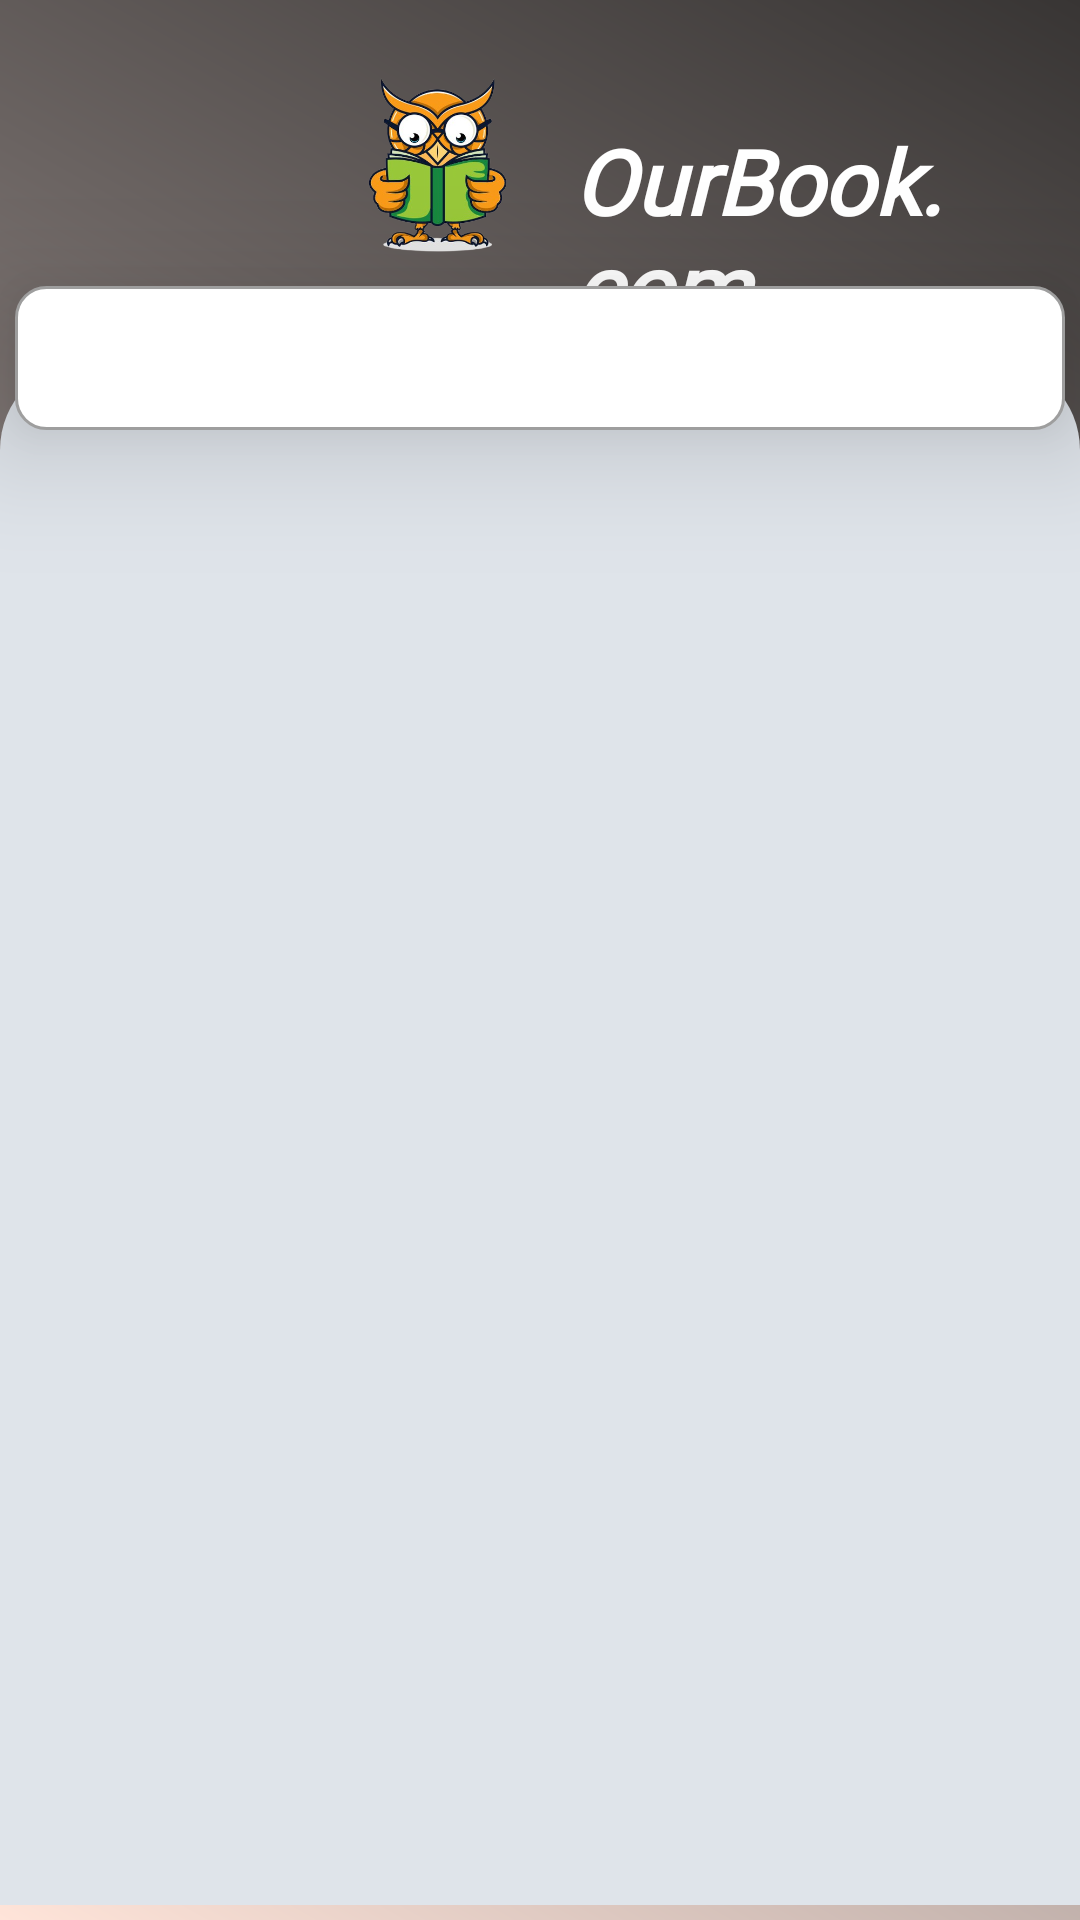

Android layout source for this screen:
<!-- AndroidManifest.xml: application theme Theme.AndroidProject_Coupon -->
<!-- res/layout/fragment_shop.xml -->
<?xml version="1.0" encoding="utf-8"?>
<RelativeLayout xmlns:android="http://schemas.android.com/apk/res/android"
    xmlns:app="http://schemas.android.com/apk/res-auto"
    xmlns:tools="http://schemas.android.com/tools"
    android:layout_width="match_parent"
    android:layout_height="match_parent"
    android:background="@drawable/gradient_color"
    tools:context=".User.ShopFragment">

    <RelativeLayout
        android:id="@+id/box_head"
        android:layout_width="match_parent"
        android:layout_height="100dp">

        <ImageView
            android:id="@+id/imageView5"
            android:layout_width="90dp"
            android:layout_height="90dp"
            android:layout_marginLeft="100dp"
            android:layout_marginTop="10dp"
            android:src="@drawable/image_2021_11_25_211222_removebg_preview" />

        <TextView
            android:id="@+id/textView14"
            android:layout_width="137dp"
            android:layout_height="wrap_content"
            android:layout_marginLeft="1dp"
            android:layout_marginTop="40dp"
            android:layout_toRightOf="@id/imageView5"
            android:fontFamily="@font/annie_use_your_telescope"
            android:text="OurBook.com"
            android:textColor="@color/white"
            android:textSize="30sp"
            android:textStyle="bold|italic" />
    </RelativeLayout>


    <androidx.recyclerview.widget.RecyclerView
        android:id="@+id/rcv_shop_user"
        android:layout_width="386dp"
        android:layout_height="515dp"
        android:layout_below="@id/box_head"
        android:layout_centerHorizontal="true"
        android:layout_marginTop="20dp"
        android:background="@drawable/custom_listview"
        android:paddingTop="40dp" />

    <SearchView
        android:id="@+id/searchview_user"
        android:layout_width="350dp"
        android:layout_height="wrap_content"
        android:layout_below="@id/box_head"
        android:layout_centerHorizontal="true"
        android:layout_marginStart="3dp"
        android:layout_marginTop="-5dp"
        android:layout_marginEnd="3dp"
        android:background="@drawable/custom_input"
        android:elevation="25dp"
        android:paddingLeft="10dp"
        android:searchHintIcon="@color/white"
        android:searchIcon="@drawable/loupe" />



</RelativeLayout>
<!-- resources referenced by this layout -->
<resources>
  <color name="white">#FFFFFFFF</color>
  <!-- drawable custom_input (drawable) -->
  <?xml version="1.0" encoding="utf-8"?>
  <selector xmlns:android="http://schemas.android.com/apk/res/android">
  
      <item android:state_enabled="true" android:state_focused="true">
          <shape android:shape="rectangle">
              <solid android:color="@color/white"/>
              <corners android:radius="10dp"/>
              <stroke android:color="@color/blue" android:width="1dp"/>
          </shape>
      </item>
  
      <item android:state_enabled="true" >
          <shape android:shape="rectangle">
              <solid android:color="@color/white"/>
              <corners android:radius="10dp"/>
              <stroke android:color="@color/gray" android:width="1dp"/>
          </shape>
      </item>
  
  </selector>
  <!-- drawable custom_listview (drawable) -->
  <?xml version="1.0" encoding="utf-8"?>
  <selector xmlns:android="http://schemas.android.com/apk/res/android">
      <item android:state_enabled="true" >
          <shape android:shape="rectangle">
              <solid android:color="#dfe4ea"/>
              <corners android:topLeftRadius="30dp"
                  android:topRightRadius="30dp"/>
          </shape>
      </item>
  </selector>
  
  <!-- drawable gradient_color (drawable) -->
  <?xml version="1.0" encoding="utf-8"?>
  <shape xmlns:android="http://schemas.android.com/apk/res/android" android:shape="rectangle" >
      <gradient
          android:angle="45"
          android:centerX="35%"
          android:centerColor="#A89C99"
          android:startColor="#FFE4D9"
          android:endColor="#383534"
          android:type="linear"
          />
  </shape>
  <!-- drawable image_2021_11_25_211222_removebg_preview: png bitmap (drawable, 139299 bytes) -->
  <style name="Theme.AndroidProject_Coupon" parent="Theme.MaterialComponents.Light">
          
          <item name="colorPrimary">@color/purple_500</item>
          <item name="colorPrimaryVariant">@color/purple_700</item>
          <item name="colorOnPrimary">@color/white</item>
          
          <item name="colorSecondary">@color/teal_200</item>
          <item name="colorSecondaryVariant">@color/teal_700</item>
          <item name="colorOnSecondary">@color/black</item>
          
          <item name="android:statusBarColor" tools:targetApi="l">?attr/colorPrimaryVariant</item>
          
      </style>
  <color name="blue">#03A9F4</color>
  <color name="gray">#FF9E9E9E</color>
  <color name="purple_500">#FF6200EE</color>
  <color name="purple_700">#FF3700B3</color>
  <color name="teal_200">#FF03DAC5</color>
  <color name="teal_700">#FF018786</color>
  <color name="black">#FF000000</color>
</resources>
